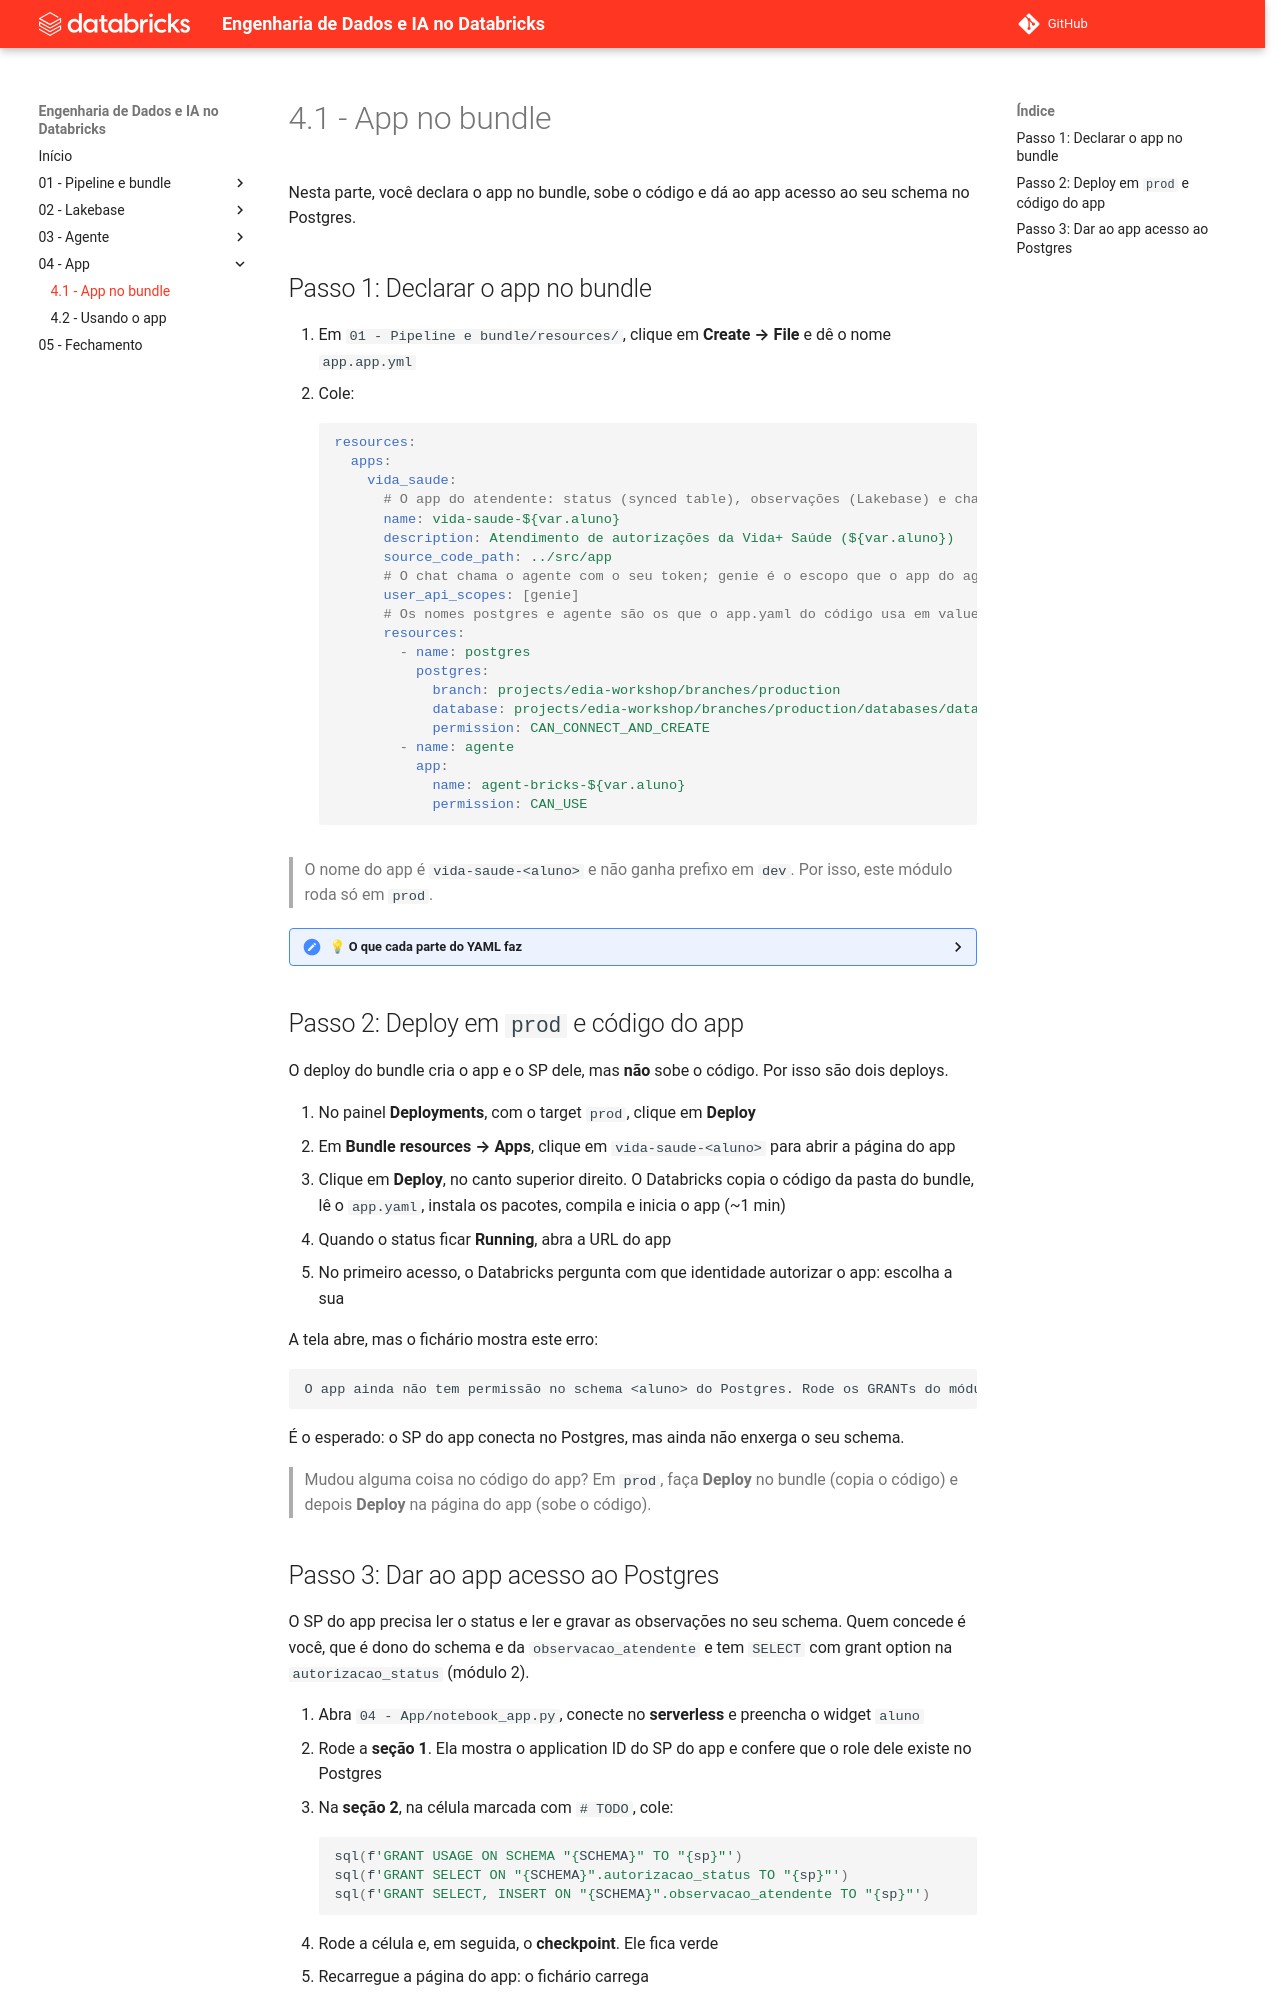

repository: cwrneiro/Databricks-Master-Training-Advanced · page: 04 - App/4.1 - App no bundle/index.html · generator: mkdocs

# 4.1 - App no bundle

Nesta parte, você declara o app no bundle, sobe o código e dá ao app acesso ao seu schema no Postgres.

## Passo 1: Declarar o app no bundle

1. Em `01 - Pipeline e bundle/resources/`, clique em **Create → File** e dê o nome `app.app.yml`
2. Cole:
```yaml
resources:
  apps:
    vida_saude:
      # O app do atendente: status (synced table), observações (Lakebase) e chat com o seu agente.
      name: vida-saude-${var.aluno}
      description: Atendimento de autorizações da Vida+ Saúde (${var.aluno})
      source_code_path: ../src/app
      # O chat chama o agente com o seu token; genie é o escopo que o app do agente pede.
      user_api_scopes: [genie]
      # Os nomes postgres e agente são os que o app.yaml do código usa em valueFrom.
      resources:
        - name: postgres
          postgres:
            branch: projects/edia-workshop/branches/production
            database: projects/edia-workshop/branches/production/databases/databricks-postgres
            permission: CAN_CONNECT_AND_CREATE
        - name: agente
          app:
            name: agent-bricks-${var.aluno}
            permission: CAN_USE
```

> O nome do app é `vida-saude-<aluno>` e não ganha prefixo em `dev`. Por isso, este módulo roda só em `prod`.

<details markdown="1">
<summary>💡 O que cada parte do YAML faz</summary>

- `source_code_path`: a pasta do código, relativa a este arquivo. O Databricks instala os pacotes e compila o app quando o código sobe (passo 2).
- `user_api_scopes`: o que o app pode fazer em nome de quem está logado. O app do agente pede `genie`, então o app do atendente precisa pedir o mesmo para repassar o token.
- `resources.postgres`: dá ao SP do app o direito de conectar no projeto Lakebase da turma. O deploy cria um role com o application ID do SP no Postgres, mas sem acesso ao seu schema (passo 3).
- `resources.agente`: dá ao SP do app `CAN_USE` no app do agente.

E como o app recebe esses valores? Abra `src/app/app.yaml`: ele diz como iniciar o app (`npm run start`) e lê dois valores dos recursos acima com `valueFrom`, o endpoint do Postgres e o nome do app do agente (`agent-bricks-<aluno>`). Do nome do agente, o app tira o seu nome de aluno, que é também o nome do seu schema no Postgres.

</details>

## Passo 2: Deploy em `prod` e código do app

O deploy do bundle cria o app e o SP dele, mas **não** sobe o código. Por isso são dois deploys.

1. No painel **Deployments**, com o target `prod`, clique em **Deploy**
2. Em **Bundle resources → Apps**, clique em `vida-saude-<aluno>` para abrir a página do app
3. Clique em **Deploy**, no canto superior direito. O Databricks copia o código da pasta do bundle, lê o `app.yaml`, instala os pacotes, compila e inicia o app (~1 min)
4. Quando o status ficar **Running**, abra a URL do app
5. No primeiro acesso, o Databricks pergunta com que identidade autorizar o app: escolha a sua

A tela abre, mas o fichário mostra este erro:

```
O app ainda não tem permissão no schema <aluno> do Postgres. Rode os GRANTs do módulo 4 para o service principal do app.
```

É o esperado: o SP do app conecta no Postgres, mas ainda não enxerga o seu schema.

> Mudou alguma coisa no código do app? Em `prod`, faça **Deploy** no bundle (copia o código) e depois **Deploy** na página do app (sobe o código).
